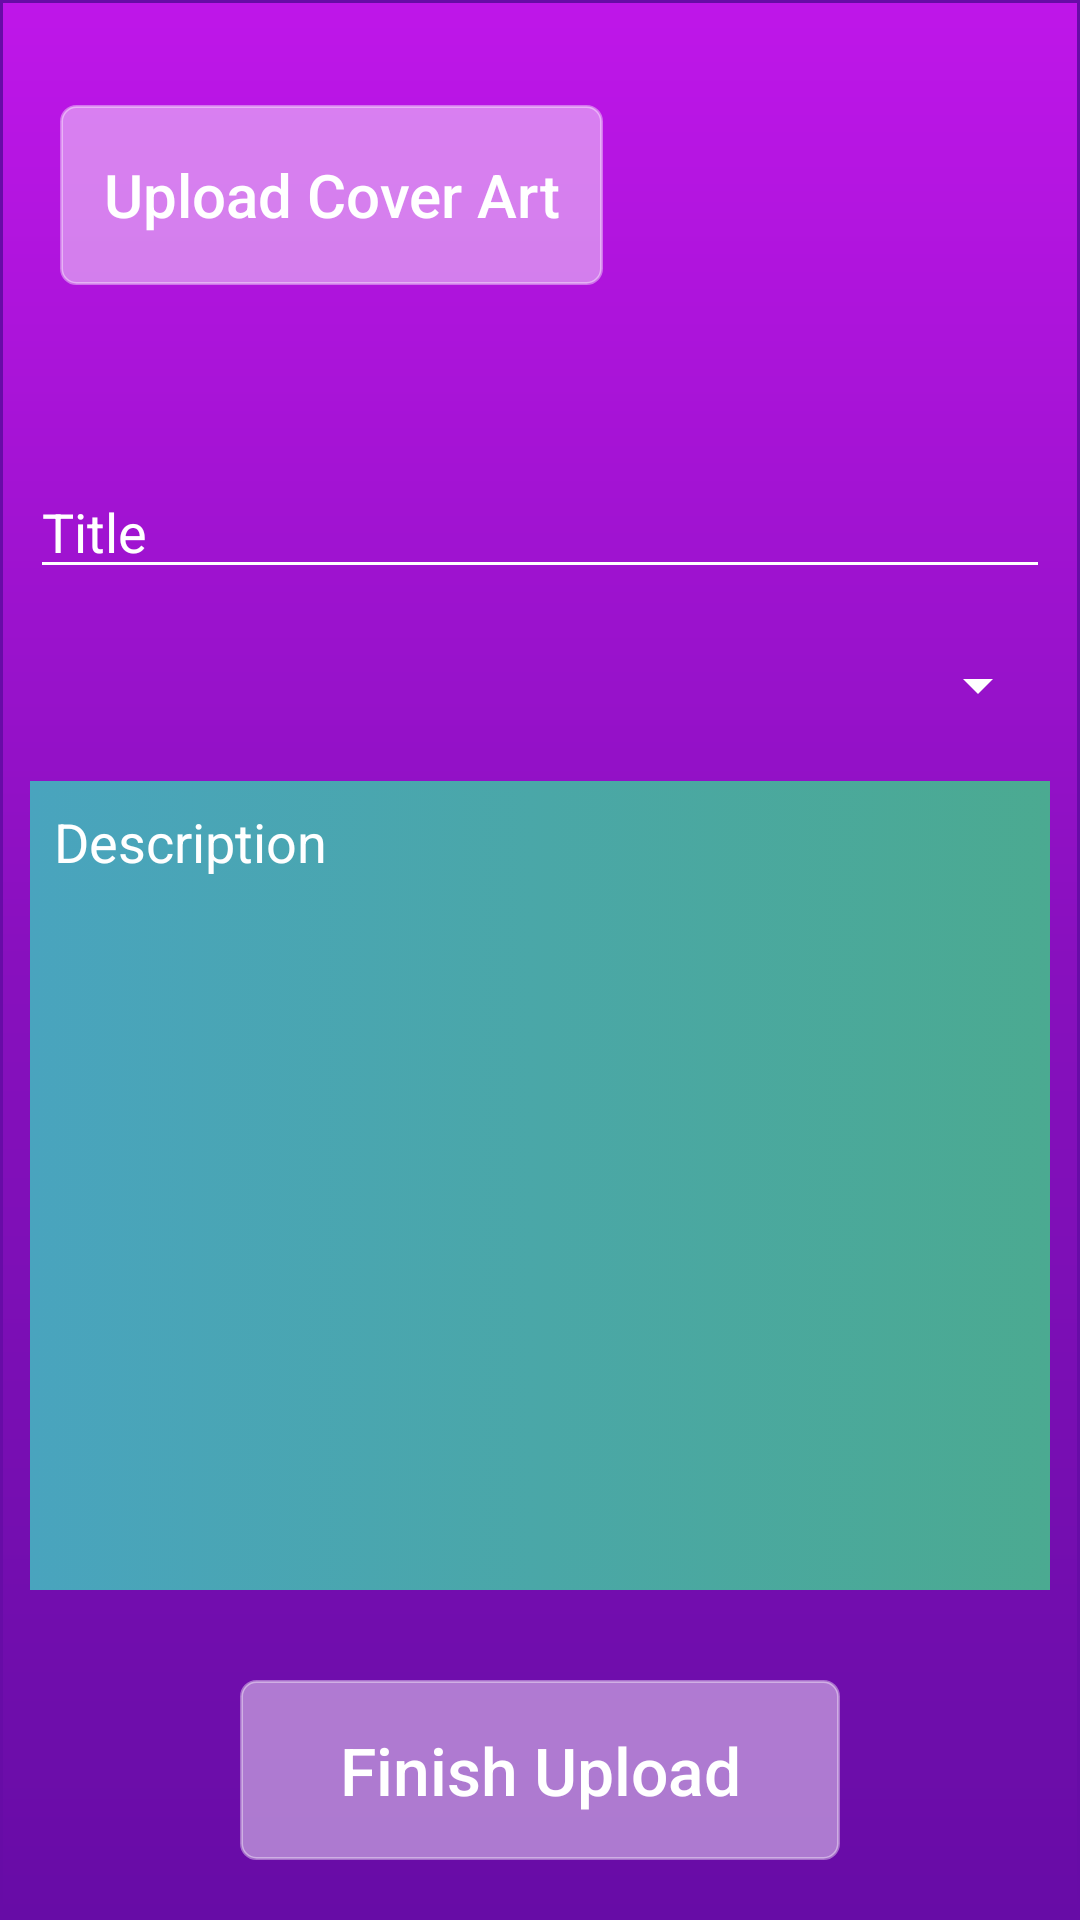

Write the Android layout XML for this screen, with the resource values it uses.
<!-- AndroidManifest.xml: application theme AppTheme -->
<!-- res/layout/layout_upload_song_details.xml -->
<?xml version="1.0" encoding="utf-8"?>
<RelativeLayout xmlns:android="http://schemas.android.com/apk/res/android"
    xmlns:app="http://schemas.android.com/apk/res-auto"
    xmlns:tools="http://schemas.android.com/tools"
    android:layout_width="match_parent"
    android:layout_height="match_parent"
    android:background="@drawable/gradient_purple_background"
    tools:context=".SignInActivity">

    <LinearLayout
        android:layout_width="match_parent"
        android:layout_height="match_parent"
        android:orientation="vertical">

        <LinearLayout
            android:layout_width="match_parent"
            android:layout_height="wrap_content"
            android:layout_marginLeft="20dp"
            android:layout_marginRight="20dp"
            android:layout_marginTop="35dp"
            android:orientation="horizontal">

            <Button
                android:id="@+id/uploadCoverArtBtn"
                android:layout_width="wrap_content"
                android:layout_height="wrap_content"
                android:layout_weight="1"
                android:background="@drawable/button_upload_background"
                android:text="Upload Cover Art"
                android:textAllCaps="false"
                android:textColor="@color/white"
                android:textSize="20sp" />

            <ImageView
                android:id="@+id/coverArt"
                android:layout_width="110dp"
                android:layout_height="110dp"
                android:layout_weight="1"
                app:srcCompat="@drawable/no_cover" />

        </LinearLayout>

        <EditText
            android:id="@+id/titleInput"
            android:layout_width="match_parent"
            android:layout_height="wrap_content"
            android:layout_margin="10dp"
            android:backgroundTint="@color/white"
            android:hint="Title"
            android:textColor="@color/white"
            android:textColorHint="@color/white" />

        <Spinner
            android:id="@+id/spinner"
            android:layout_width="match_parent"
            android:layout_height="wrap_content"
            android:layout_margin="10dp"
            android:backgroundTint="@color/white"
            android:outlineAmbientShadowColor="@color/white" />

        <EditText
            android:id="@+id/descriptionInput"
            android:layout_width="match_parent"
            android:layout_height="0dp"
            android:layout_margin="10dp"
            android:layout_weight="3"
            android:background="@drawable/button_background"
            android:gravity="top"
            android:hint="Description"
            android:padding="8dp"
            android:textColor="@color/white"
            android:textColorHint="@color/white" />

        <Button
            android:id="@+id/finishUploadBtn"
            android:layout_width="200dp"
            android:layout_height="wrap_content"
            android:layout_gravity="center"
            android:layout_margin="20dp"
            android:background="@drawable/button_upload_background"
            android:text="Finish Upload"
            android:textAllCaps="false"
            android:textColor="@color/white"
            android:textSize="22sp" />

    </LinearLayout>


</RelativeLayout>
<!-- resources referenced by this layout -->
<resources>
  <color name="white">#ffffff</color>
  <!-- drawable button_background (drawable) -->
  <?xml version="1.0" encoding="utf-8"?>
  <selector xmlns:android="http://schemas.android.com/apk/res/android">
      <item>
          <shape
              android:shape="rectangle">
              <gradient
                  android:angle="0"
                  android:endColor="#4BAA91"
                  android:startColor="#49a4be"
                  android:type="linear" />
          </shape>
      </item>
  </selector>
  <!-- drawable button_upload_background (drawable-v24) -->
  <?xml version="1.0" encoding="utf-8"?>
  <shape xmlns:android="http://schemas.android.com/apk/res/android" android:shape="rectangle" >
      <corners
          android:topLeftRadius="5dp"
          android:topRightRadius="5dp"
          android:bottomLeftRadius="5dp"
          android:bottomRightRadius="5dp" />
      <solid
          android:color="#73FFFFFF" />
      <padding
          android:left="0dp"
          android:top="0dp"
          android:right="0dp"
          android:bottom="0dp" />
      <size
          android:height="60dp" />
      <stroke
          android:width="1dp"
          android:color="#66FFFFFF" />
  </shape>
  <!-- drawable gradient_purple_background (drawable-v24) -->
  <?xml version="1.0" encoding="utf-8"?>
  <shape xmlns:android="http://schemas.android.com/apk/res/android" android:shape="rectangle" >
  
      <gradient
          android:angle="270"
          android:centerColor="#8810be"
          android:startColor="#bf16e9"
          android:endColor="#670ca6"
          android:type="linear" />
      <padding
          android:left="0dp"
          android:top="0dp"
          android:right="0dp"
          android:bottom="0dp" />
      <size
          android:height="60dp" />
      <stroke
          android:width="1dp"
          android:color="#670ca6" />
  </shape>
  <style name="AppTheme" parent="Theme.AppCompat.Light.NoActionBar">
          
          <item name="colorPrimary">@color/colorPrimary</item>
          <item name="colorPrimaryDark">@color/colorPrimaryDark</item>
          <item name="colorAccent">@color/colorAccent</item>
      </style>
  <color name="colorPrimary">#3F51B5</color>
  <color name="colorPrimaryDark">#303F9F</color>
  <color name="colorAccent">#FF4081</color>
</resources>
